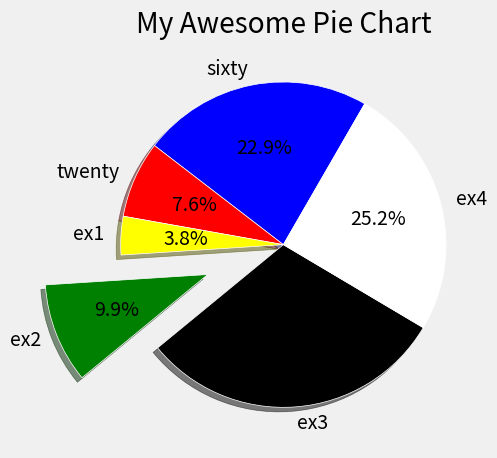

The matplotlib source for this figure:
from matplotlib import pyplot as plt

plt.style.use("fivethirtyeight")
slices=[60,20,10,26,80,66]
# slices=[59219, 55466, 47544, 36443, 35917, 31991, 27097, 23030, 20524, 18523, 18017, 7920, 7331, 7201, 5833]
# labels = ['JavaScript', 'HTML/CSS', 'SQL', 'Python', 'Java', 'Bash/Shell/PowerShell', 'C#', 'PHP', 'C++', 'TypeScript',
#           'C', 'Other(s):', 'Ruby', 'Go', 'Assembly']
colors=['blue','red','yellow','green','black','white']
labels=['sixty','twenty','ex1','ex2','ex3','ex4']
explode=[0,0,0,0.5,0,0]
plt.pie(slices,labels=labels,explode=explode,colors=colors,shadow=True,startangle=60,autopct='%1.1f%%',wedgeprops={'edgecolor':'white'})
# plt.pie(slices,labels=labels,wedgeprops={'edgecolor':'white'})
plt.title("My Awesome Pie Chart")
plt.tight_layout()
plt.show()

# Colors:
# Blue = #008fd5
# Red = #fc4f30
# Yellow = #e5ae37
# Green = #6d904f
# Language Popularity
# slices = [59219, 55466, 47544, 36443, 35917, 31991, 27097, 23030, 20524, 18523, 18017, 7920, 7331, 7201, 5833]
# labels = ['JavaScript', 'HTML/CSS', 'SQL', 'Python', 'Java', 'Bash/Shell/PowerShell', 'C#', 'PHP', 'C++', 'TypeScript', 'C', 'Other(s):', 'Ruby', 'Go', 'Assembly']